Image classification data set "Copra_grading_data" (thanujaD00/Research_Procjct on GitHub). Class labels (3): copra grade A, copra grade B, copra grade C.

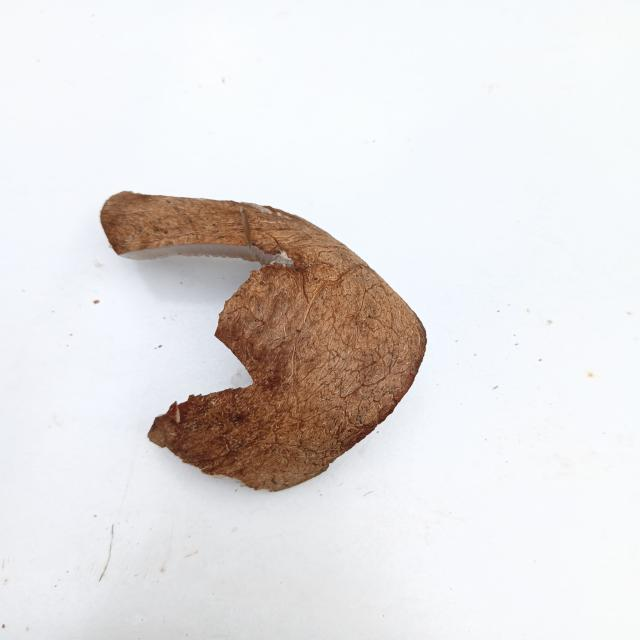
Label: copra grade C

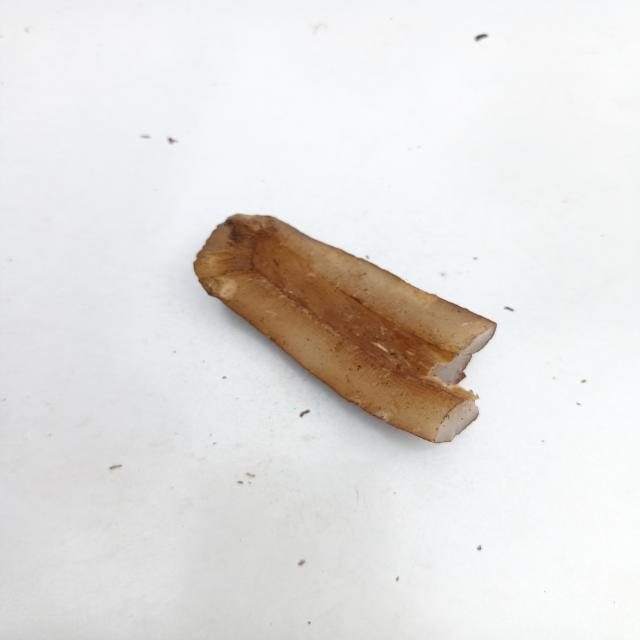
Label: copra grade B

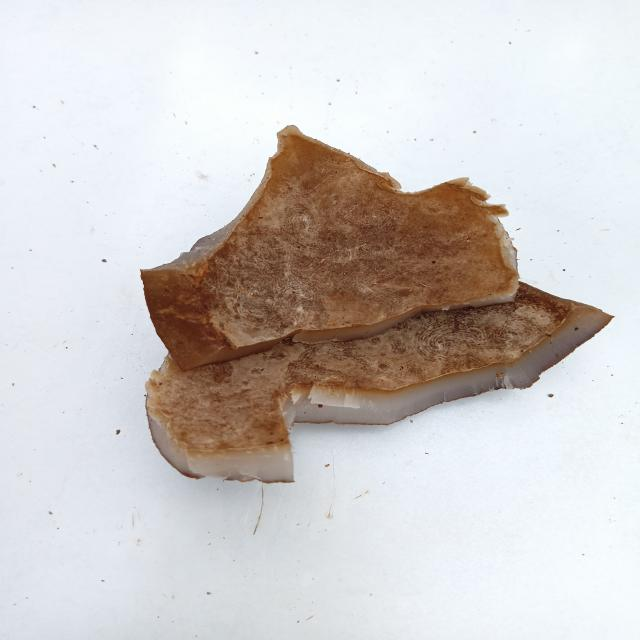
Label: copra grade C

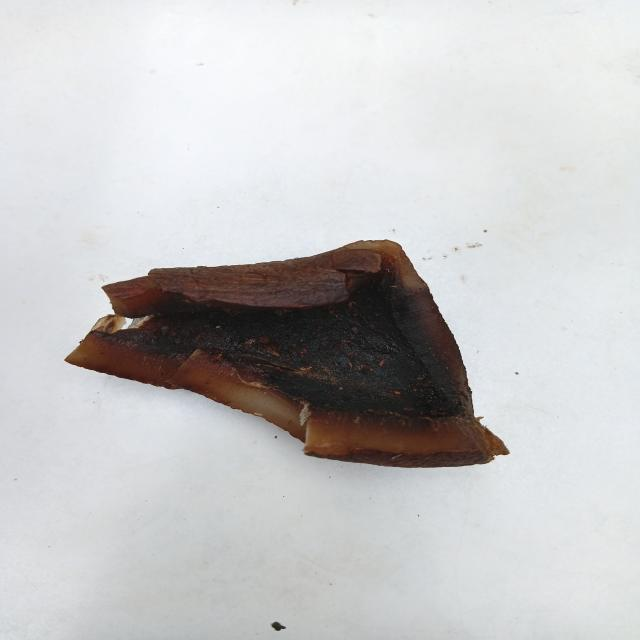
Label: copra grade A

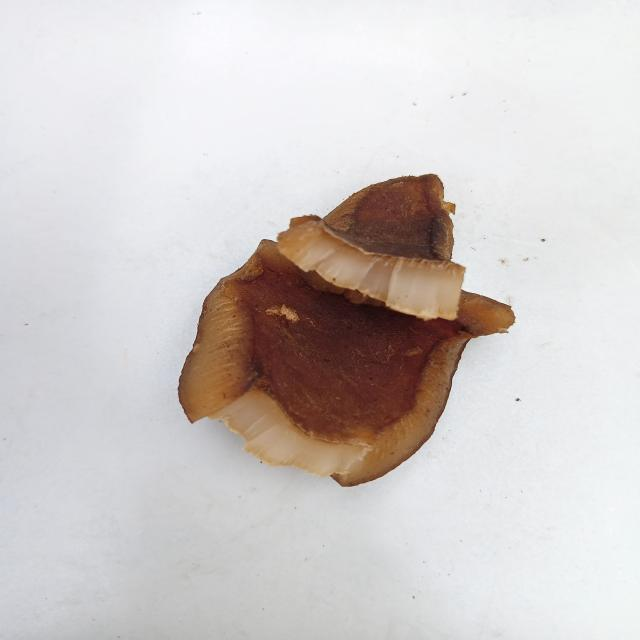
Label: copra grade B

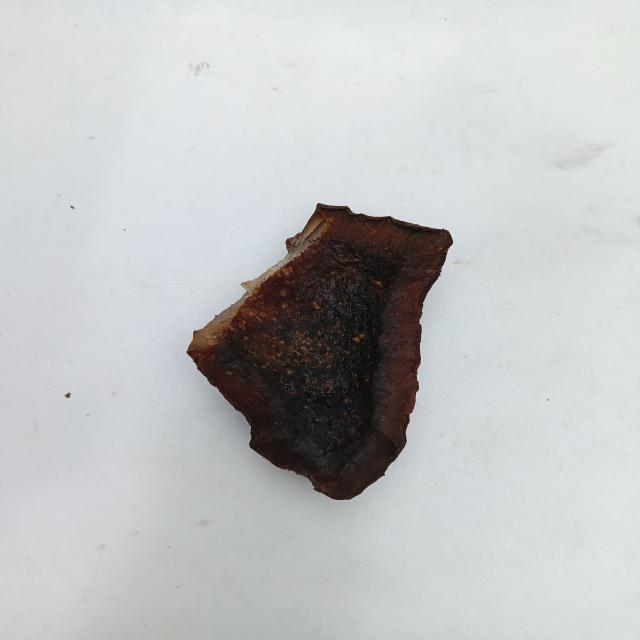
Label: copra grade A
